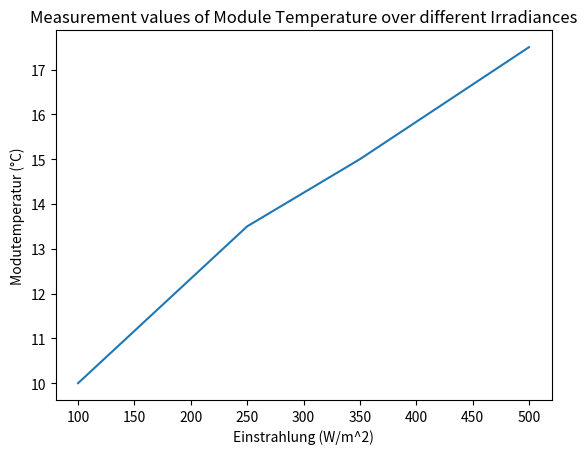

The script that saved this image:
# -*- coding: utf-8 -*-
"""
Created on Fri Nov 12 12:55:55 2021

[redacted]
"""
import matplotlib.pyplot as plt
from scipy.optimize import curve_fit
import numpy as np

# Optical losses
tau = 0.93                                                                      # reflection loss
alpha = 0.90                                                                    # absorption loss
F_ta_en = tau * alpha                                                           # Null-Verlust-Effizienz F'(ta)en

# function definition
def func(x, c1, c2):
    return  F_ta_en * G - c1*x - c2*np.power(x, 2)                              # F_ta_en * G - c1*x - c2*x^2: See formula from Energiekonzept Documentation

# Input Data (later on with imported measurement values)
G = np.array([100, 250, 350, 500])                                              # Global Irradiance on collector surface (W/m^2)      
ta_2ms = np.array([8, 10, 12.5, 15])                                            # Ambient temperature at wind speed x (°C)
tm = np.array([10, 13.5, 15, 17.5])                                             # module temperature (°C)
dt = np.subtract(tm, ta_2ms)                                                    # delta t (°C)

# Data Points
yData = np.zeros(len(dt))                                                       # All zero because: P_out = 0 to simulate collector temperature in balance of losses and gains through solar irradiation

#Solve
InitialGuess = [1.0, 1.0]                                                       # initial guess necessary for the solver
coeff, pcov = curve_fit(func, dt, yData, InitialGuess)

print('Heat loss Coefficients:\n\nc1: ', round(coeff[0], 2), '(W/m*K)\nc2: ', round(coeff[1], 2), '(W/m*K^2)')

#Curve Fitting and Plotting
#xFit = np.arange(0, 30, 0.05)
#plt.plot(xFit, func(xFit, *coeff))

plt.plot(G, tm)
plt.xlabel('Einstrahlung (W/m^2)')
plt.ylabel('Modutemperatur (°C)')
plt.title('Measurement values of Module Temperature over different Irradiances')

